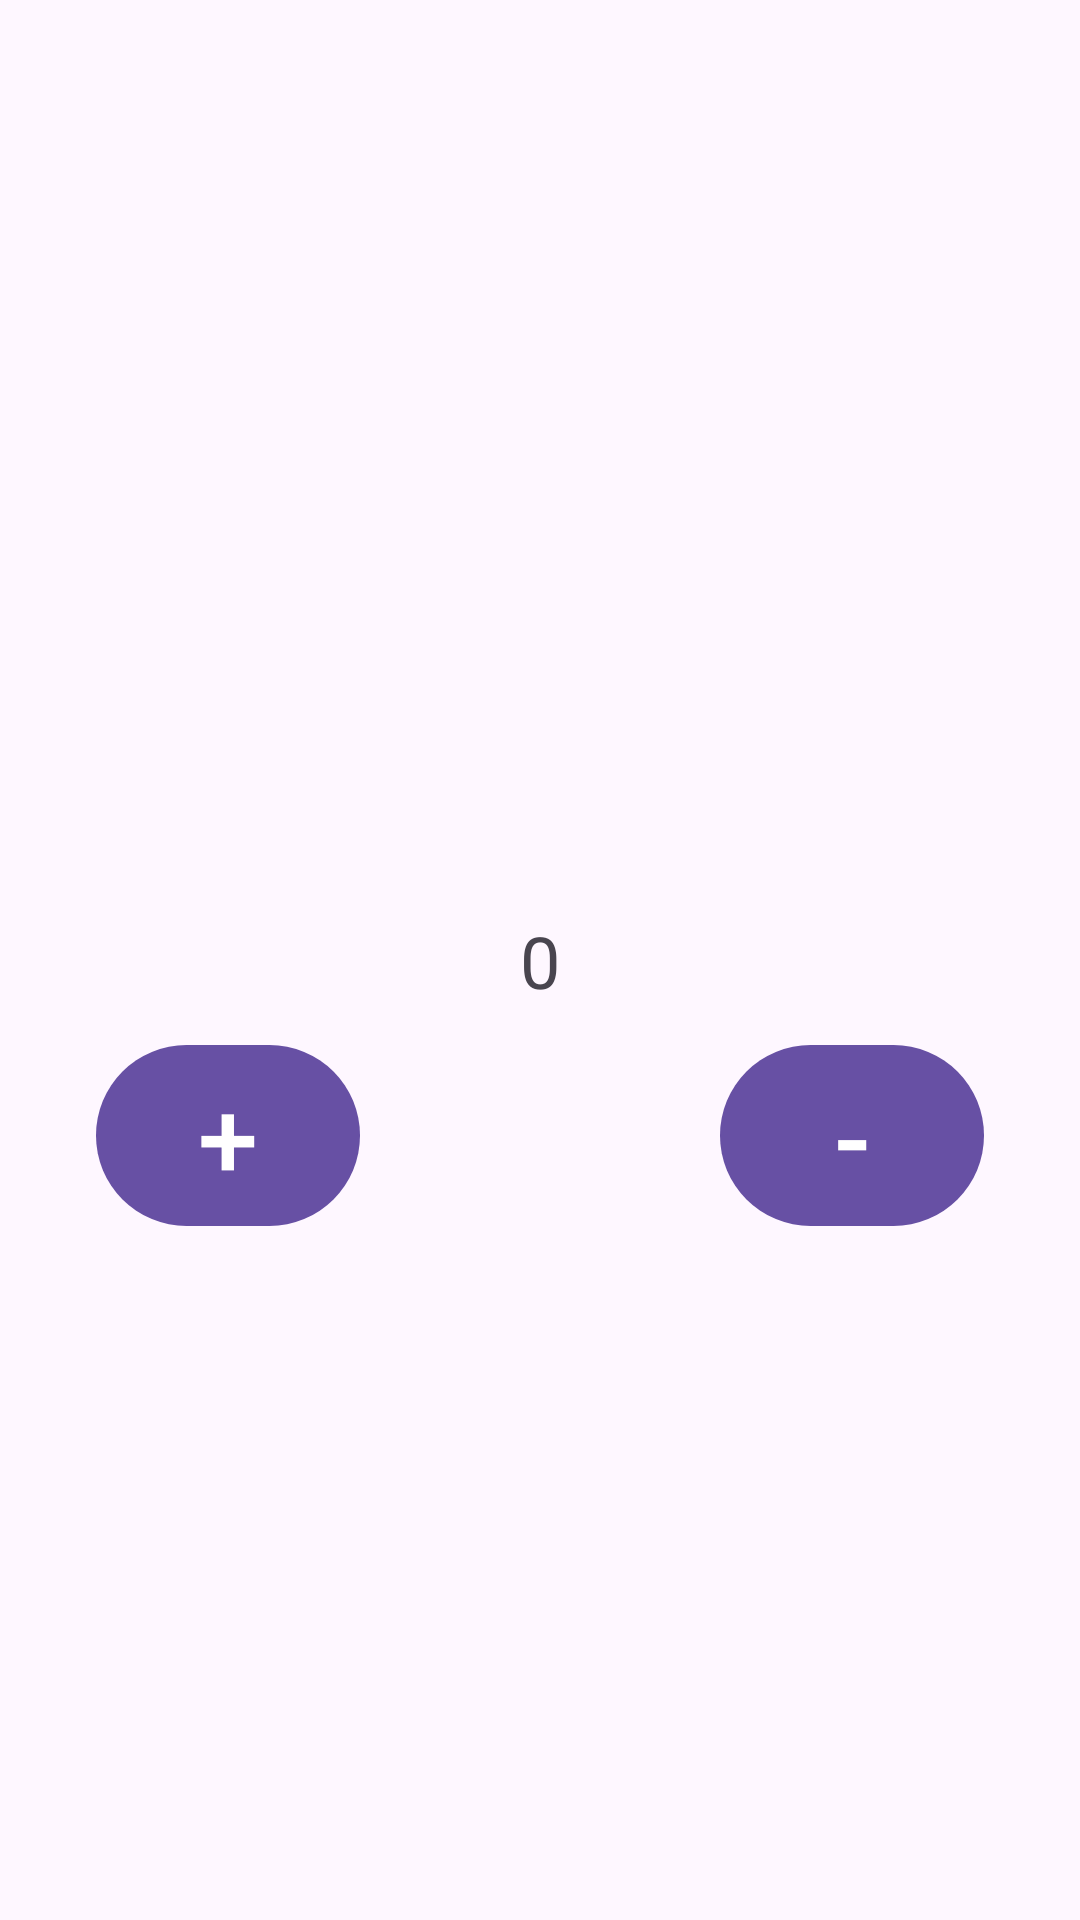

Reconstruct the res/layout file that produces this screen, plus the resources it refers to.
<!-- AndroidManifest.xml: application theme Theme.Try_and_error -->
<!-- res/layout/fragment_home.xml -->
<?xml version="1.0" encoding="utf-8"?>
<androidx.constraintlayout.widget.ConstraintLayout xmlns:android="http://schemas.android.com/apk/res/android"
    xmlns:app="http://schemas.android.com/apk/res-auto"
    xmlns:tools="http://schemas.android.com/tools"
    android:layout_width="match_parent"
    android:layout_height="match_parent"
    tools:context=".ui.HomeFragment">

    <TextView
        android:id="@+id/tv_counternumber"
        android:layout_width="wrap_content"
        android:layout_height="wrap_content"
        android:text="0"
        android:textSize="24dp"
        app:layout_constraintBottom_toBottomOf="parent"
        app:layout_constraintEnd_toEndOf="parent"
        app:layout_constraintStart_toStartOf="parent"
        app:layout_constraintTop_toTopOf="parent" />

    <com.google.android.material.button.MaterialButton
        android:id="@+id/btn_plus"
        android:layout_width="wrap_content"
        android:layout_height="wrap_content"
        android:layout_marginStart="32dp"
        android:layout_marginTop="8dp"
        android:text="+"
        android:textSize="36dp"
        app:layout_constraintStart_toStartOf="parent"
        app:layout_constraintTop_toBottomOf="@+id/tv_counternumber" />

    <com.google.android.material.button.MaterialButton
        android:id="@+id/btn_minus"
        android:layout_width="wrap_content"
        android:layout_height="wrap_content"
        android:layout_marginTop="8dp"
        android:layout_marginEnd="32dp"
        android:text="-"
        android:textSize="36dp"
        app:layout_constraintEnd_toEndOf="parent"
        app:layout_constraintTop_toBottomOf="@+id/tv_counternumber" />

</androidx.constraintlayout.widget.ConstraintLayout>
<!-- resources referenced by this layout -->
<resources>
  <style name="Theme.Try_and_error" parent="Base.Theme.Try_and_error" />
  <style name="Base.Theme.Try_and_error" parent="Theme.Material3.DayNight.NoActionBar">
          
          
      </style>
</resources>
